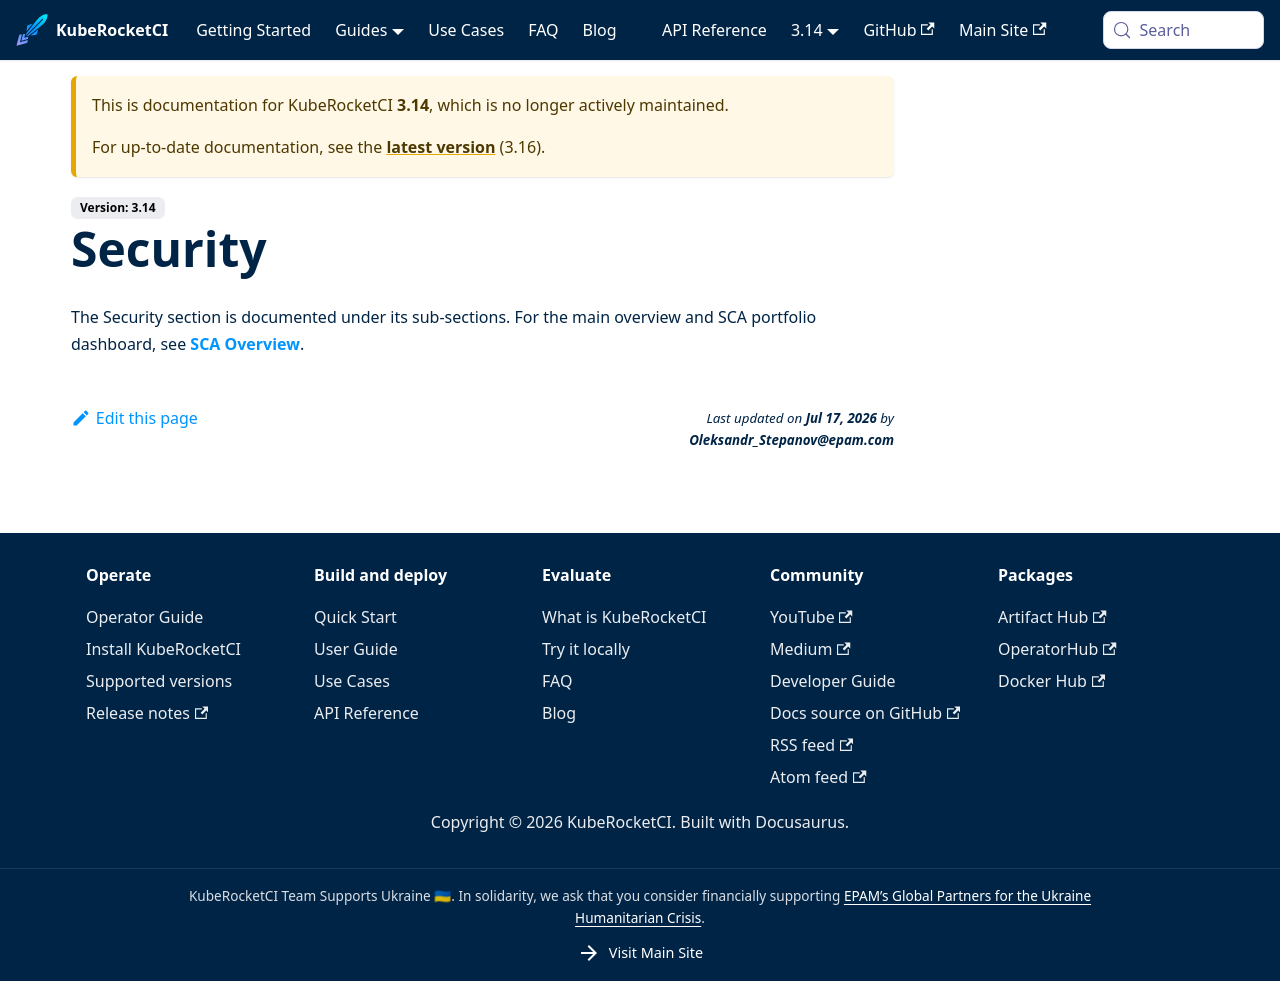

repository: KubeRocketCI/docs · page: docs/3.14/user-guide/security.html · generator: docusaurus

---
title: "Security"
sidebar_label: "Security"
description: "Security settings, access control, secrets management, and protected resources in the platform."
---
<!-- markdownlint-disable MD025 -->

# Security

<head>
  <link rel="canonical" href="https://docs.kuberocketci.io/docs/user-guide/security" />
</head>

The Security section is documented under its sub-sections. For the main overview and SCA portfolio dashboard, see **[SCA Overview](security/sca-overview)**.
